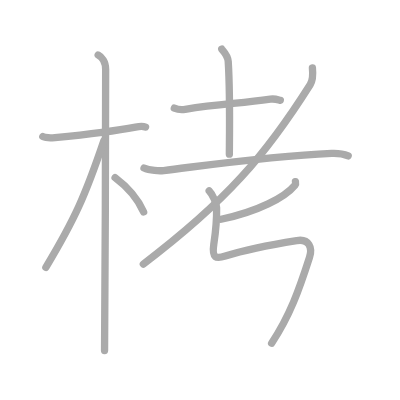
t = 0.00 s
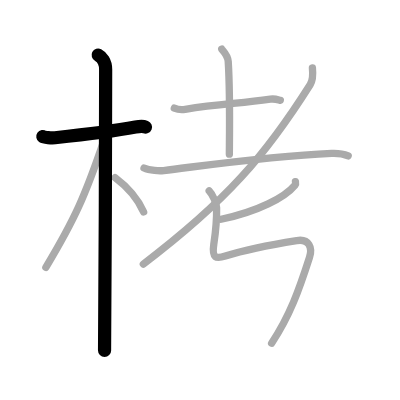
t = 2.00 s
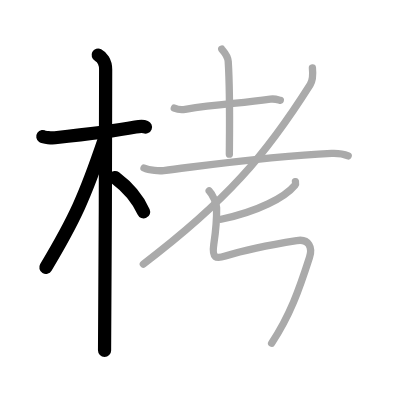
t = 4.00 s
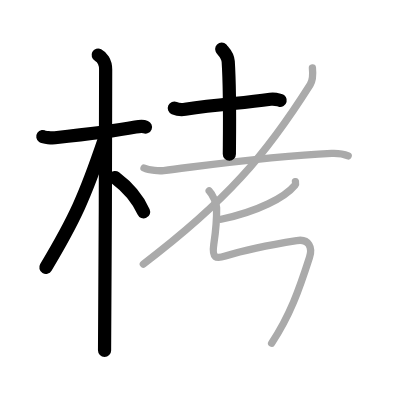
t = 6.00 s
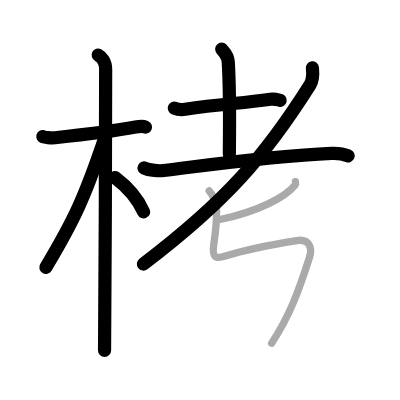
t = 8.00 s
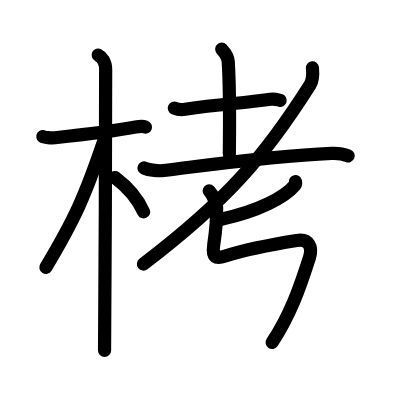
t = 10.00 s

The animated SVG that drew these frames (rendered in a browser with its animation timeline set to each time). Animation: 10 SMIL elements (animate=10); one cycle of 10.00 s.

<?xml version="1.0" standalone="no"?>
<!DOCTYPE svg PUBLIC "-//W3C//DTD SVG 1.1//EN"   "http://www.w3.org/Graphics/SVG/1.1/DTD/svg11.dtd">
<svg width="400px" height="400px"  version="1.1" xmlns="http://www.w3.org/2000/svg">
  <defs>
    <marker id="Triangle" viewBox="0 0 10 10" refX="0" refY="5" markerUnits="strokeWidth" markerWidth="3" style="stroke-opacity:0%;fill:#aaaaaa;" markerHeight="2" orient="auto">
      <path d="M 0 0 L 10 5 L 0 10 z" />
    </marker>
    
    <marker id="Arrow" viewBox="0 0 10 10" refX="5" refY="5" markerUnits="strokeWidth" markerWidth="1.8" style="stroke-opacity:0%;fill:#770000;" markerHeight="2" orient="auto">
      <path d="M 0 4 L 6 4 L 4 1 L 10 5 L 4 9 L 6 6 L 0 6 z" />
        <circle cx="5" cy="5" r="5" />
      </marker>
    
    <marker id="TriangleRed" viewBox="0 0 10 10" refX="0" refY="5" markerUnits="strokeWidth" markerWidth="3" style="stroke-opacity:0%;fill:#CC0000;" markerHeight="2" orient="auto">
      <path d="M 0 0 L 10 5 L 0 10 z" />
    </marker>
    
    <marker id="ArrowRed" viewBox="0 0 10 10" refX="5" refY="5" markerUnits="strokeWidth" markerWidth="1.8" style="stroke-opacity:0%;fill:#CC0000;" markerHeight="2" orient="auto">
      <path d="M 0 4 L 6 4 L 4 1 L 10 5 L 4 9 L 6 6 L 0 6 z" />
        <circle cx="5" cy="5" r="5" />
      </marker>
    
  </defs>
  
  <path style="fill:#ffffff; fill-opacity:100%; fill-rule:evenodd; stroke-width:0;" d="M 0 0 L 400px 0 L 400px 400px L 0 400px L 0 0" />

  <g transform="scale(3.6697247706422 3.6697247706422)">
<path style="fill:none; fill-opacity:0%; fill-rule:evenodd; stroke:#aaaaaa; stroke-opacity:100%; stroke-width: 1.5pt; stroke-linejoin:round; stroke-linecap:round;" d="M11.67 37.22c0.35 0.24 2.39 0.41 3.31 0.31c3.94-0.41 15.62-1.71 21.95-2.91c0.92-0.17 2.15-0.24 2.73 0"></path>
<path style="fill:none; fill-opacity:0%; fill-rule:evenodd; stroke:#aaaaaa; stroke-opacity:100%; stroke-width: 1.5pt; stroke-linejoin:round; stroke-linecap:round;" d="M26.75 15c0.91 0.47 2.04 1.75 2.04 3.92c0 0.95-0.12 70.75-0.3 76.58"></path>
<path style="fill:none; fill-opacity:0%; fill-rule:evenodd; stroke:#aaaaaa; stroke-opacity:100%; stroke-width: 1.5pt; stroke-linejoin:round; stroke-linecap:round;" d="M28.33 38.28c-5.1 15.04-7.94 21.4-15.83 34.56"></path>
<path style="fill:none; fill-opacity:0%; fill-rule:evenodd; stroke:#aaaaaa; stroke-opacity:100%; stroke-width: 1.5pt; stroke-linejoin:round; stroke-linecap:round;" d="M31.36 48.4c3.14 2.35 5.89 5.1 7.78 9.35"></path>
<path style="fill:none; fill-opacity:0%; fill-rule:evenodd; stroke:#aaaaaa; stroke-opacity:100%; stroke-width: 1.5pt; stroke-linejoin:round; stroke-linecap:round;" d="M47.5 29.45c0.77 0.33 2.19 0.45 2.96 0.33c9.79-1.53 14.79-1.53 23.21-2.75c1.28-0.19 2.06 0.16 2.71 0.32"></path>
<path style="fill:none; fill-opacity:0%; fill-rule:evenodd; stroke:#aaaaaa; stroke-opacity:100%; stroke-width: 1.5pt; stroke-linejoin:round; stroke-linecap:round;" d="M60.42 13.37c0.12 0.29 1.65 1.53 1.77 3.39c0.57 8.93 0.31 22.2 0.31 25.25"></path>
<path style="fill:none; fill-opacity:0%; fill-rule:evenodd; stroke:#aaaaaa; stroke-opacity:100%; stroke-width: 1.5pt; stroke-linejoin:round; stroke-linecap:round;" d="M39.25 45.78c1.5 0.72 4.32 0.82 5.33 0.69C58.5 44.75 74 42.5 90.38 41.79c1.67-0.07 3.67 0.33 4.5 0.68"></path>
<path style="fill:none; fill-opacity:0%; fill-rule:evenodd; stroke:#aaaaaa; stroke-opacity:100%; stroke-width: 1.5pt; stroke-linejoin:round; stroke-linecap:round;" d="M85.13 18.48c0.13 1.27 0.32 3.1-0.62 4.6C72.34 42.34 61.82 54.65 39.06 71.97"></path>
<path style="fill:none; fill-opacity:0%; fill-rule:evenodd; stroke:#aaaaaa; stroke-opacity:100%; stroke-width: 1.5pt; stroke-linejoin:round; stroke-linecap:round;" d="M80.51 49.5c0.05 0.23 0.14 0.62-0.11 0.92c-2.82 3.4-10.03 7.17-20.15 9.33"></path>
<path style="fill:none; fill-opacity:0%; fill-rule:evenodd; stroke:#aaaaaa; stroke-opacity:100%; stroke-width: 1.5pt; stroke-linejoin:round; stroke-linecap:round;" d="M57 52c1 1 2 3.5 2.02 4.58c0.09 4.42-0.27 6.67-0.76 9.95c-0.57 3.85 0.62 4.06 3.14 3.25c7.1-2.27 15.24-3.56 19.51-4.24c3.34-0.53 4.28 1.95 3.43 4.6C81.5 79 79 86 74.02 93.52c-2.83 4.28-6.31-1.12-7.54-"></path>

<path style="fill:none; fill-opacity:0%; fill-rule:evenodd; stroke:#000000; stroke-opacity:100%; stroke-width: 2.7pt; stroke-linejoin:round; stroke-linecap:round;" d="M11.67 37.22c0.35 0.24 2.39 0.41 3.31 0.31c3.94-0.41 15.62-1.71 21.95-2.91c0.92-0.17 2.15-0.24 2.73 0" pathLength="100" stroke-dashoffset="100" stroke-dasharray="100 105"><animate id="dashAnim1" attributeName="stroke-dashoffset" from="100" to="0" dur="1s" calcMode="linear" fill="freeze"/></path>
<path style="fill:none; fill-opacity:0%; fill-rule:evenodd; stroke:#000000; stroke-opacity:100%; stroke-width: 2.7pt; stroke-linejoin:round; stroke-linecap:round;" d="M26.75 15c0.91 0.47 2.04 1.75 2.04 3.92c0 0.95-0.12 70.75-0.3 76.58" pathLength="100" stroke-dashoffset="100" stroke-dasharray="100 105"><animate id="dashAnim2" attributeName="stroke-dashoffset" from="100" to="0" dur="1s" calcMode="linear" begin="dashAnim1.end" fill="freeze"/></path>
<path style="fill:none; fill-opacity:0%; fill-rule:evenodd; stroke:#000000; stroke-opacity:100%; stroke-width: 2.7pt; stroke-linejoin:round; stroke-linecap:round;" d="M28.33 38.28c-5.1 15.04-7.94 21.4-15.83 34.56" pathLength="100" stroke-dashoffset="100" stroke-dasharray="100 105"><animate id="dashAnim3" attributeName="stroke-dashoffset" from="100" to="0" dur="1s" calcMode="linear" begin="dashAnim2.end" fill="freeze"/></path>
<path style="fill:none; fill-opacity:0%; fill-rule:evenodd; stroke:#000000; stroke-opacity:100%; stroke-width: 2.7pt; stroke-linejoin:round; stroke-linecap:round;" d="M31.36 48.4c3.14 2.35 5.89 5.1 7.78 9.35" pathLength="100" stroke-dashoffset="100" stroke-dasharray="100 105"><animate id="dashAnim4" attributeName="stroke-dashoffset" from="100" to="0" dur="1s" calcMode="linear" begin="dashAnim3.end" fill="freeze"/></path>
<path style="fill:none; fill-opacity:0%; fill-rule:evenodd; stroke:#000000; stroke-opacity:100%; stroke-width: 2.7pt; stroke-linejoin:round; stroke-linecap:round;" d="M47.5 29.45c0.77 0.33 2.19 0.45 2.96 0.33c9.79-1.53 14.79-1.53 23.21-2.75c1.28-0.19 2.06 0.16 2.71 0.32" pathLength="100" stroke-dashoffset="100" stroke-dasharray="100 105"><animate id="dashAnim5" attributeName="stroke-dashoffset" from="100" to="0" dur="1s" calcMode="linear" begin="dashAnim4.end" fill="freeze"/></path>
<path style="fill:none; fill-opacity:0%; fill-rule:evenodd; stroke:#000000; stroke-opacity:100%; stroke-width: 2.7pt; stroke-linejoin:round; stroke-linecap:round;" d="M60.42 13.37c0.12 0.29 1.65 1.53 1.77 3.39c0.57 8.93 0.31 22.2 0.31 25.25" pathLength="100" stroke-dashoffset="100" stroke-dasharray="100 105"><animate id="dashAnim6" attributeName="stroke-dashoffset" from="100" to="0" dur="1s" calcMode="linear" begin="dashAnim5.end" fill="freeze"/></path>
<path style="fill:none; fill-opacity:0%; fill-rule:evenodd; stroke:#000000; stroke-opacity:100%; stroke-width: 2.7pt; stroke-linejoin:round; stroke-linecap:round;" d="M39.25 45.78c1.5 0.72 4.32 0.82 5.33 0.69C58.5 44.75 74 42.5 90.38 41.79c1.67-0.07 3.67 0.33 4.5 0.68" pathLength="100" stroke-dashoffset="100" stroke-dasharray="100 105"><animate id="dashAnim7" attributeName="stroke-dashoffset" from="100" to="0" dur="1s" calcMode="linear" begin="dashAnim6.end" fill="freeze"/></path>
<path style="fill:none; fill-opacity:0%; fill-rule:evenodd; stroke:#000000; stroke-opacity:100%; stroke-width: 2.7pt; stroke-linejoin:round; stroke-linecap:round;" d="M85.13 18.48c0.13 1.27 0.32 3.1-0.62 4.6C72.34 42.34 61.82 54.65 39.06 71.97" pathLength="100" stroke-dashoffset="100" stroke-dasharray="100 105"><animate id="dashAnim8" attributeName="stroke-dashoffset" from="100" to="0" dur="1s" calcMode="linear" begin="dashAnim7.end" fill="freeze"/></path>
<path style="fill:none; fill-opacity:0%; fill-rule:evenodd; stroke:#000000; stroke-opacity:100%; stroke-width: 2.7pt; stroke-linejoin:round; stroke-linecap:round;" d="M80.51 49.5c0.05 0.23 0.14 0.62-0.11 0.92c-2.82 3.4-10.03 7.17-20.15 9.33" pathLength="100" stroke-dashoffset="100" stroke-dasharray="100 105"><animate id="dashAnim9" attributeName="stroke-dashoffset" from="100" to="0" dur="1s" calcMode="linear" begin="dashAnim8.end" fill="freeze"/></path>
<path style="fill:none; fill-opacity:0%; fill-rule:evenodd; stroke:#000000; stroke-opacity:100%; stroke-width: 2.7pt; stroke-linejoin:round; stroke-linecap:round;" d="M57 52c1 1 2 3.5 2.02 4.58c0.09 4.42-0.27 6.67-0.76 9.95c-0.57 3.85 0.62 4.06 3.14 3.25c7.1-2.27 15.24-3.56 19.51-4.24c3.34-0.53 4.28 1.95 3.43 4.6C81.5 79 79 86 74.02 93.52c-2.83 4.28-6.31-1.12-7.54-" pathLength="100" stroke-dashoffset="100" stroke-dasharray="100 105"><animate id="dashAnim10" attributeName="stroke-dashoffset" from="100" to="0" dur="1s" calcMode="linear" begin="dashAnim9.end" fill="freeze"/></path>

</g>

</svg>  
          
